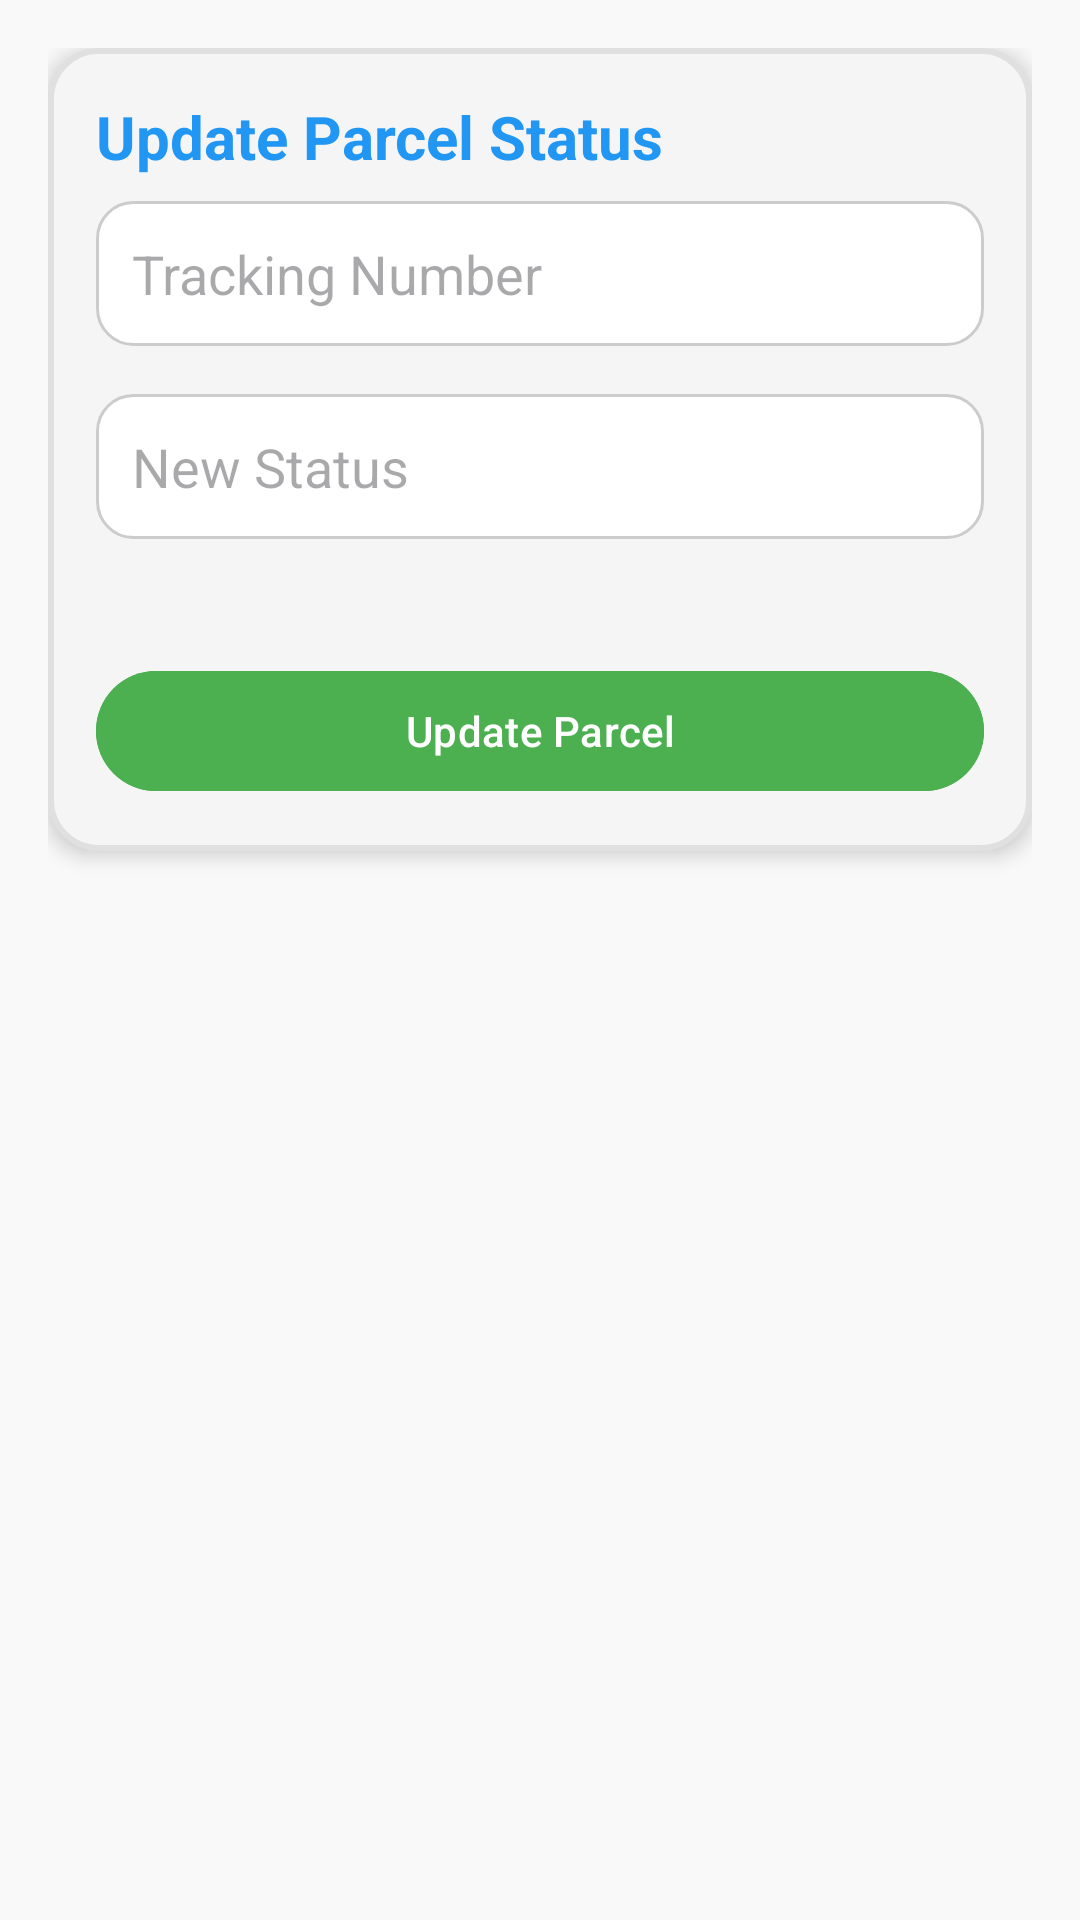

Layout XML and referenced resources for this Android screen:
<!-- AndroidManifest.xml: application theme Theme.SmartParcelTracker -->
<!-- res/layout/activity_update_parcel.xml -->
<ScrollView xmlns:android="http://schemas.android.com/apk/res/android"
    android:layout_width="match_parent"
    android:layout_height="match_parent"
    android:background="@color/backgroundColor"
    android:padding="16dp">

    <LinearLayout
        android:layout_width="match_parent"
        android:layout_height="wrap_content"
        android:orientation="vertical"
        android:background="@drawable/rounded_background"
        android:padding="16dp"
        android:elevation="4dp">

        
        <TextView
            android:layout_width="match_parent"
            android:layout_height="wrap_content"
            android:text="Update Parcel Status"
            android:textStyle="bold"
            android:textColor="@color/primaryColor"
            android:textSize="20sp"
            android:paddingBottom="8dp" />

        
        <EditText
            android:id="@+id/trackingNumberInput"
            android:layout_width="match_parent"
            android:layout_height="wrap_content"
            android:hint="Tracking Number"
            android:background="@drawable/edit_text_background"
            android:padding="12dp"
            android:inputType="text"
            android:layout_marginBottom="16dp" />

        
        <EditText
            android:id="@+id/statusInput"
            android:layout_width="match_parent"
            android:layout_height="wrap_content"
            android:hint="New Status"
            android:background="@drawable/edit_text_background"
            android:padding="12dp"
            android:inputType="text"
            android:layout_marginBottom="24dp" />

        
        <Button
            android:id="@+id/updateParcelButton"
            android:layout_width="match_parent"
            android:layout_height="wrap_content"
            android:text="Update Parcel"
            android:backgroundTint="@color/buttonColor"
            android:textColor="@android:color/white"
            android:layout_marginTop="16dp" />
    </LinearLayout>
</ScrollView>
<!-- resources referenced by this layout -->
<resources>
  <color name="backgroundColor">#F9F9F9</color>
  <color name="buttonColor">#4CAF50</color>
  <color name="primaryColor">#2196F3</color>
  <!-- drawable edit_text_background (drawable) -->
  <shape xmlns:android="http://schemas.android.com/apk/res/android">
      <solid android:color="#FFFFFF" /> 
      <corners android:radius="12dp" /> 
      <stroke
          android:width="1dp"
          android:color="#CCCCCC" /> 
      <padding
          android:left="8dp"
          android:top="8dp"
          android:right="8dp"
          android:bottom="8dp" /> 
  </shape>
  <!-- drawable rounded_background (drawable) -->
  <shape xmlns:android="http://schemas.android.com/apk/res/android">
      <solid android:color="#F5F5F5" /> 
      <corners android:radius="16dp" /> 
      <stroke
          android:width="2dp"
          android:color="#E0E0E0" /> 
      <padding
          android:left="12dp"
          android:top="12dp"
          android:right="12dp"
          android:bottom="12dp" /> 
  </shape>
  <style name="Theme.SmartParcelTracker" parent="Base.Theme.SmartParcelTracker" />
  <style name="Base.Theme.SmartParcelTracker" parent="Theme.Material3.DayNight.NoActionBar">
          
          
      </style>
</resources>
